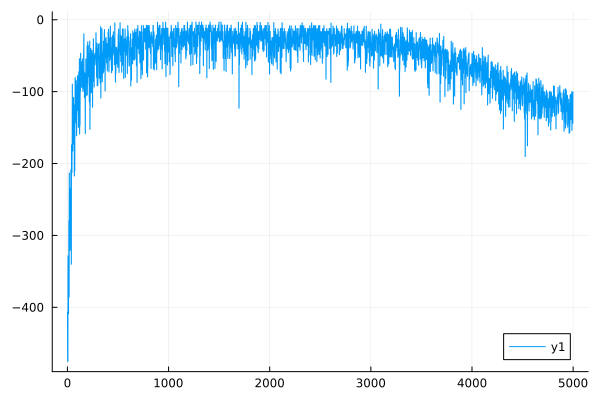

The data file committed next to this chart (first rows):
0	-407.5705421692479
1	-406.6
2	-475.2
3	-474.9
4	-475.3
5	-475.3
6	-329
7	-328.5
8	-357.2
9	-357
10	-409.1
11	-408.9
12	-377.4
13	-377.4
14	-279.8
15	-279.5
16	-385.8
17	-385.6
18	-213.6
19	-213.1
20	-294.4
21	-294.3
22	-236.9
23	-236.8
24	-235.1
25	-235
26	-320.8
27	-320.7
28	-252.4
29	-252.3
30	-291.4
31	-291.4
32	-263
33	-262.9
34	-208.6
35	-208.6
36	-238.7
37	-238.7
38	-340.1
39	-340.2
40	-174.1
41	-174.1
42	-188.6
43	-188.5
44	-212.8
45	-212.7
46	-181.4
47	-181.3
48	-89.8
49	-89.57
50	-158.1
51	-158
52	-182.6
53	-182.6
54	-150.9
55	-150.8
56	-152
57	-151.9
58	-141.6
59	-141.6
60	-108.2
... 4,939 more rows
